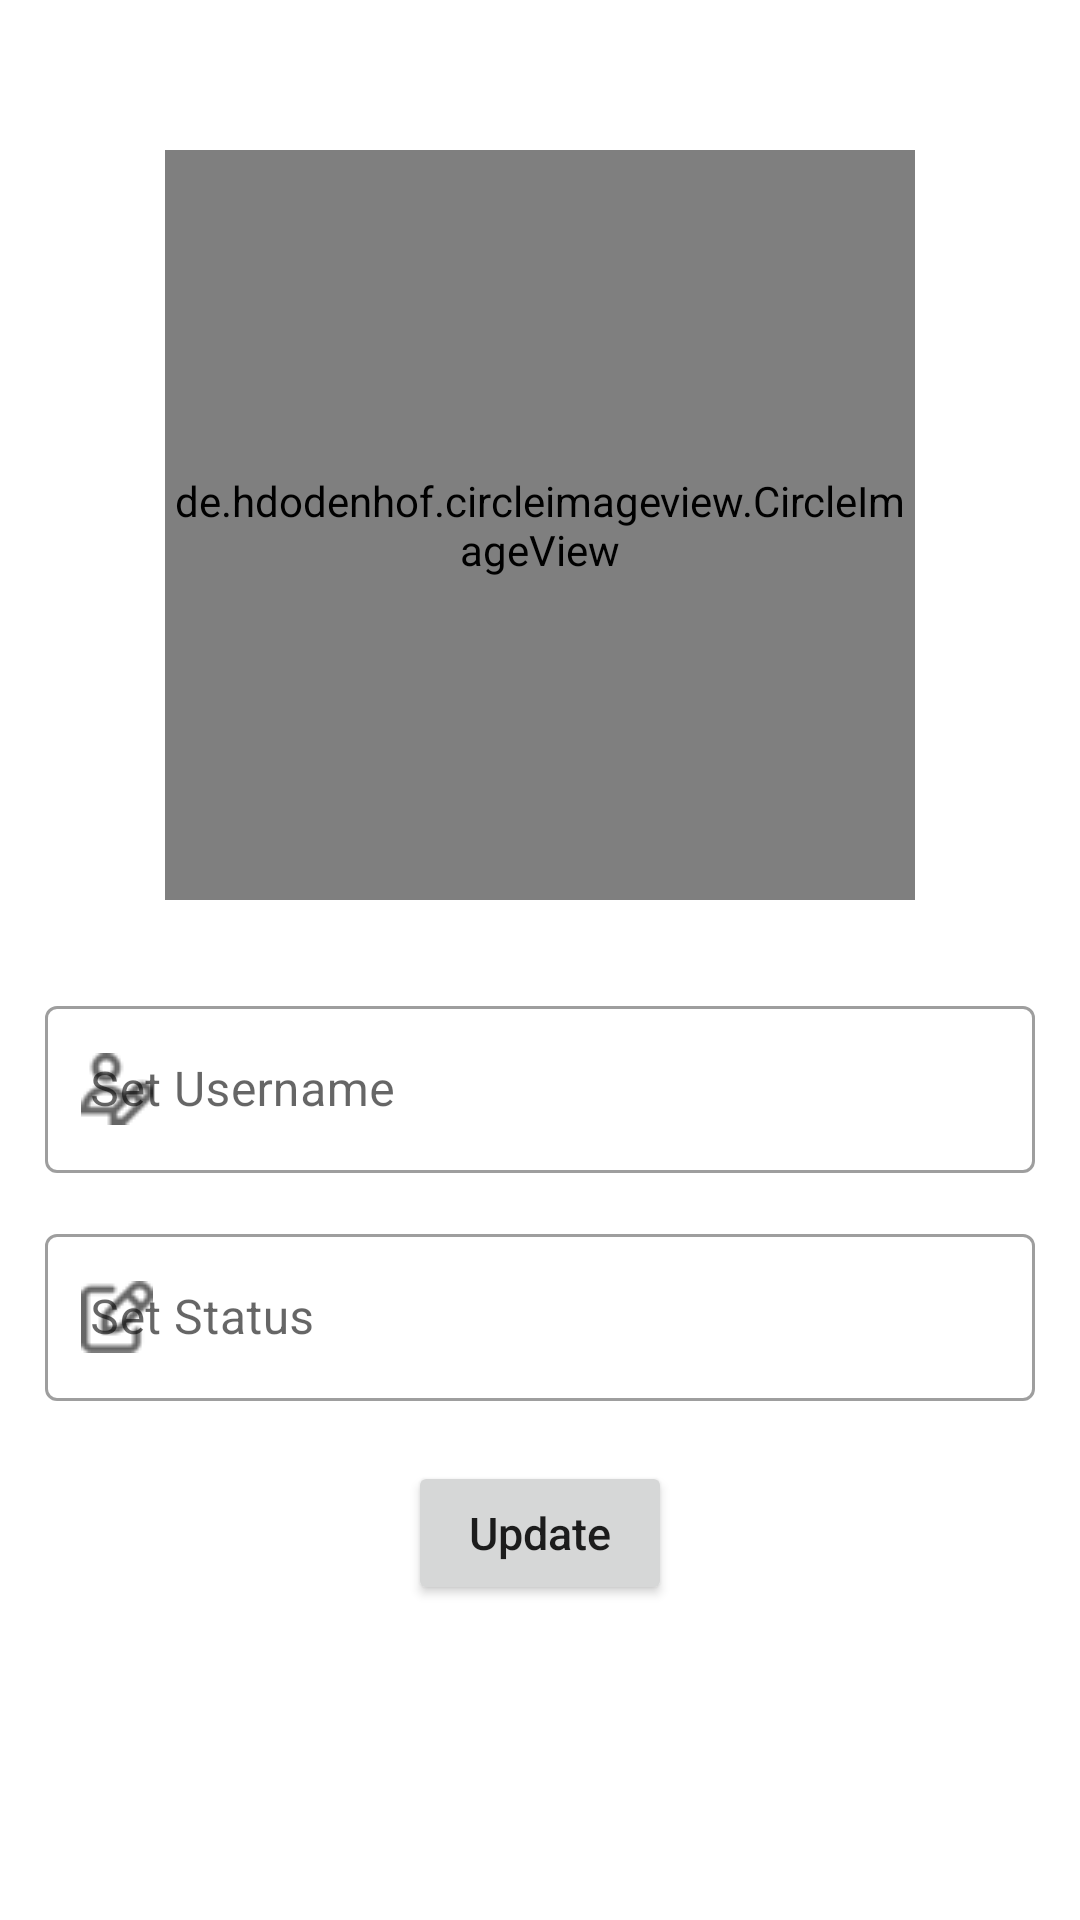

Here is an Android app screen rendered from its layout file. Give the layout XML and the strings, colors and styles it references.
<!-- AndroidManifest.xml: application theme Theme.Sliver -->
<!-- res/layout/activity_profile_settings.xml -->
<?xml version="1.0" encoding="utf-8"?>
<RelativeLayout xmlns:android="http://schemas.android.com/apk/res/android"
    xmlns:app="http://schemas.android.com/apk/res-auto"
    xmlns:tools="http://schemas.android.com/tools"
    android:layout_width="match_parent"
    android:layout_height="wrap_content"
    android:layout_gravity="center_vertical"
    tools:context=".ProfileSettingsActivity">

    <de.hdodenhof.circleimageview.CircleImageView
        android:id="@+id/profile_image"
        android:layout_width="250dp"
        android:layout_height="250dp"
        android:layout_alignParentTop="true"
        android:layout_centerHorizontal="true"
        android:layout_marginTop="50dp"
        android:src="@drawable/default_avatar"
        app:civ_border_color="@color/purple_500"
        app:civ_border_width="2dp" />

    <com.google.android.material.textfield.TextInputLayout
        android:id="@+id/set_username"
        style="@style/Widget.MaterialComponents.TextInputLayout.OutlinedBox"
        android:layout_width="match_parent"
        android:layout_height="wrap_content"
        android:layout_below="@id/profile_image"
        android:layout_marginHorizontal="15dp"
        android:layout_marginTop="30dp"
        android:hint="@string/set_username"
        app:startIconDrawable="@drawable/edit_profile">

        <com.google.android.material.textfield.TextInputEditText
            android:layout_width="match_parent"
            android:layout_height="wrap_content"
            android:inputType="textMultiLine"
            android:paddingHorizontal="15dp" />
    </com.google.android.material.textfield.TextInputLayout>

    <com.google.android.material.textfield.TextInputLayout
        android:id="@+id/set_status"
        style="@style/Widget.MaterialComponents.TextInputLayout.OutlinedBox"
        android:layout_width="match_parent"
        android:layout_height="wrap_content"
        android:layout_below="@id/set_username"
        android:layout_marginHorizontal="15dp"
        android:layout_marginTop="15dp"
        android:hint="@string/set_status"
        app:startIconDrawable="@drawable/edit_status">

        <com.google.android.material.textfield.TextInputEditText
            android:layout_width="match_parent"
            android:layout_height="wrap_content"
            android:inputType="textMultiLine"
            android:paddingHorizontal="15dp" />
    </com.google.android.material.textfield.TextInputLayout>

    <Button
        android:id="@+id/update_settings_button"
        android:layout_width="wrap_content"
        android:layout_height="wrap_content"
        android:layout_below="@id/set_status"
        android:layout_centerHorizontal="true"
        android:layout_marginTop="20dp"
        android:padding="10dp"
        android:text="@string/update_button"
        android:textAllCaps="false"
        android:textSize="15sp" />

</RelativeLayout>
<!-- resources referenced by this layout -->
<resources>
  <!-- drawable edit_profile: png bitmap (drawable, 671 bytes) -->
  <!-- drawable edit_status: png bitmap (drawable, 630 bytes) -->
  <string name="set_status">Set Status</string>
  <string name="set_username">Set Username</string>
  <string name="update_button">Update</string>
  <style name="Theme.Sliver" parent="Theme.MaterialComponents.DayNight.NoActionBar">
          
          <item name="colorPrimary">@color/purple_500</item>
          <item name="colorPrimaryVariant">@color/purple_700</item>
          <item name="colorOnPrimary">@color/white</item>
          
          <item name="colorSecondary">@color/teal_200</item>
          <item name="colorSecondaryVariant">@color/teal_700</item>
          <item name="colorOnSecondary">@color/black</item>
          
          <item name="android:statusBarColor" tools:targetApi="l">?attr/colorPrimaryVariant</item>
          
      </style>
  <!-- not gathered from this repository: default colours our renderer supplied (Android Studio template values) -->
  <color name="purple_500">#FF6200EE</color>
  <color name="purple_700">#FF3700B3</color>
  <color name="teal_200">#FF03DAC5</color>
  <color name="teal_700">#FF018786</color>
  <color name="black">#FF000000</color>
  <color name="white">#FFFFFFFF</color>
</resources>
